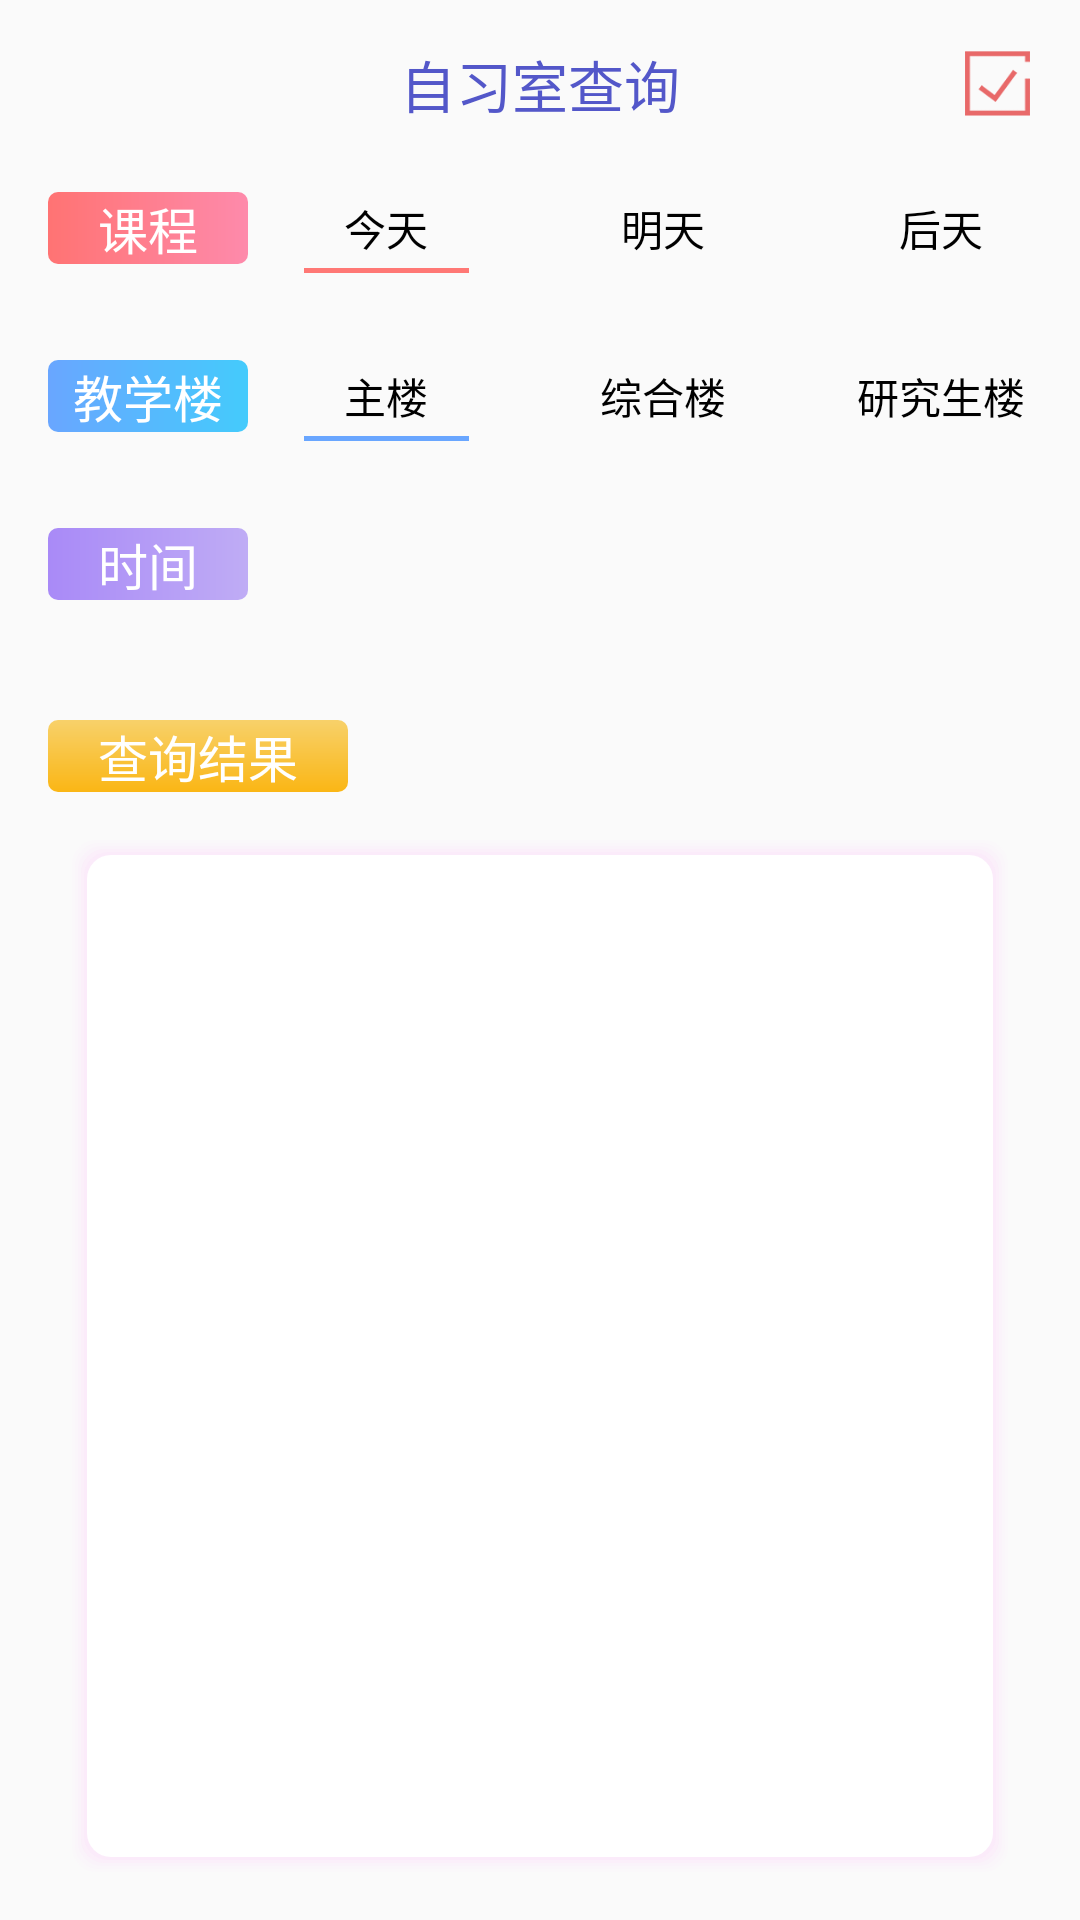

Here is an Android app screen rendered from its layout file. Give the layout XML and the strings, colors and styles it references.
<!-- AndroidManifest.xml: application theme AppTheme -->
<!-- res/layout/fragment_search.xml -->
<?xml version="1.0" encoding="utf-8"?>
<LinearLayout xmlns:android="http://schemas.android.com/apk/res/android"
    xmlns:app="http://schemas.android.com/apk/res-auto"
    android:orientation="vertical"
    android:layout_width="match_parent"
    android:background="@drawable/search_background"
    android:layout_height="match_parent">


    <androidx.appcompat.widget.Toolbar
        android:id="@+id/search_toolbar"
        android:layout_width="match_parent"
        android:layout_height="?attr/actionBarSize">
        <TextView
            android:layout_width="wrap_content"
            android:layout_height="match_parent"
            android:layout_gravity="center"
            android:text="自习室查询"
            android:gravity="center"
            android:textSize="56px"
            android:textColor="#5357c9"/>

        <Button
            android:id="@+id/searchToolbar_commit_menu"
            android:layout_width="65px"
            android:layout_height="65px"
            android:layout_marginRight="50px"
            android:clickable="true"
            android:background="@drawable/save"
            android:layout_gravity="right"/>

    </androidx.appcompat.widget.Toolbar>


    <LinearLayout
        android:layout_width="match_parent"
        android:layout_height="120px">

        <TextView
            android:layout_width="200px"
            android:layout_centerInParent="true"
            android:background="@drawable/score_course"
            style="@style/scoreListTitle"
            android:text="课程"
            android:layout_marginTop="24px"
            android:layout_marginBottom="24px"
            android:layout_marginLeft="48px"
            android:layout_height="match_parent"/>

        <RadioGroup
            android:id="@+id/search_time_radioGroup"
            android:layout_width="match_parent"
            android:layout_height="match_parent"
            android:orientation="horizontal"
            android:checkedButton="@id/search_today_radio"
            android:weightSum="3">

            <RadioButton
                android:id="@+id/search_today_radio"
                android:layout_width="0dp"
                android:layout_height="match_parent"
                android:layout_weight="1"
                android:background="@drawable/radio_red"
                android:text="今天"
                android:gravity="center"
                android:button="@null"/>
            <RadioButton
                android:id="@+id/search_tomorrow_radio"
                android:layout_width="0dp"
                android:layout_height="match_parent"
                android:layout_weight="1"
                android:background="@drawable/radio_red"
                android:text="明天"
                android:gravity="center"
                android:button="@null"/>
            <RadioButton
                android:id="@+id/search_dayAfter_radio"
                android:layout_width="0dp"
                android:layout_height="match_parent"
                android:layout_weight="1"
                android:background="@drawable/radio_red"
                android:text="后天"
                android:gravity="center"
                android:button="@null"/>


        </RadioGroup>

    </LinearLayout>


    <LinearLayout
        android:layout_marginTop="48px"
        android:layout_width="match_parent"
        android:layout_height="120px">

        <TextView
            android:layout_width="200px"
            android:layout_centerInParent="true"
            android:background="@drawable/score_point"
            style="@style/scoreListTitle"
            android:text="教学楼"
            android:layout_marginTop="24px"
            android:layout_marginBottom="24px"
            android:layout_marginLeft="48px"
            android:layout_height="match_parent"/>

        <RadioGroup
            android:id="@+id/search_place_radioGroup"
            android:layout_width="match_parent"
            android:layout_height="match_parent"
            android:orientation="horizontal"
            android:checkedButton="@id/search_zhuLou_radio"
            android:weightSum="3">

            <RadioButton
                android:id="@+id/search_zhuLou_radio"
                android:layout_width="0dp"
                android:layout_height="match_parent"
                android:layout_weight="1"
                android:background="@drawable/radio_blue"
                android:text="主楼"
                android:gravity="center"
                android:button="@null"/>
            <RadioButton
                android:id="@+id/search_zongHeLou_radio"
                android:layout_width="0dp"
                android:layout_height="match_parent"
                android:layout_weight="1"
                android:background="@drawable/radio_blue"
                android:text="综合楼"
                android:gravity="center"
                android:button="@null"/>
            <RadioButton
                android:id="@+id/search_yanJiuShengLou_radio"
                android:layout_width="0dp"
                android:layout_height="match_parent"
                android:layout_weight="1"
                android:background="@drawable/radio_blue"
                android:text="研究生楼"
                android:gravity="center"
                android:button="@null"/>


        </RadioGroup>

    </LinearLayout>


    <LinearLayout
        android:layout_width="match_parent"
        android:layout_height="120px"
        android:orientation="horizontal"
        android:layout_marginTop="48px">

        <TextView
            android:layout_width="200px"
            android:layout_centerInParent="true"
            android:background="@drawable/score_score"
            style="@style/scoreListTitle"
            android:text="时间"
            android:layout_marginTop="24px"
            android:layout_marginBottom="24px"
            android:layout_marginLeft="48px"
            android:layout_height="match_parent"/>
        <TextView
            android:id="@+id/search_time_Tv"
            android:textSize="42px"
            android:textColor="#000000"
            android:layout_width="match_parent"
            android:layout_height="match_parent"
            android:gravity="center"/>


    </LinearLayout>

    <LinearLayout
        android:layout_width="match_parent"
        android:layout_height="match_parent"
        android:orientation="vertical"
        android:layout_marginLeft="48px"
        android:layout_marginRight="48px"
        android:layout_marginTop="96px">

        <TextView
            android:layout_width="300px"
            android:layout_height="72px"
            android:background="@drawable/textview_yellow"
            style="@style/scoreListTitle"
            android:text="查询结果" />
        <androidx.recyclerview.widget.RecyclerView
            android:id="@+id/search_result_Rv"
            android:background="@drawable/search_result_background"
            android:layout_width="match_parent"
            android:layout_height="match_parent"
            android:layout_marginTop="48px"
            android:layout_marginLeft="24px"
            android:layout_marginRight="24px"
            android:layout_marginBottom="48px"/>

    </LinearLayout>


</LinearLayout>
<!-- resources referenced by this layout -->
<resources>
  <!-- drawable radio_blue (drawable) -->
  <?xml version="1.0" encoding="utf-8"?>
  <selector xmlns:android="http://schemas.android.com/apk/res/android">
  
      <item
          android:state_checked="true">
  
  
  
          <layer-list>
              <item
                  android:top="100px"
                  android:right="56px"
                  android:left="56px"
                  android:height="5px">
                  <shape>
                      <solid android:color="#69A6FF"/>
                  </shape>
              </item>
          </layer-list>
      </item>
  
  
  
  
  
  
  
  
  
  
  </selector>
  <!-- drawable radio_red (drawable) -->
  <?xml version="1.0" encoding="utf-8"?>
  <selector xmlns:android="http://schemas.android.com/apk/res/android">
  
      <item
          android:state_checked="true">
  
  
  
  
  
  
  
  
  
  
  
  
  
  
  
  
  
  
  
          <layer-list>
              <item
                  android:top="100px"
                  android:right="56px"
                  android:left="56px"
                  android:height="5px">
                  <shape>
                      <solid android:color="#FF7875"/>
                  </shape>
              </item>
          </layer-list>
      </item>
  
  
  
  
  
  
  
  
  </selector>
  <!-- drawable score_course (drawable) -->
  <?xml version="1.0" encoding="utf-8"?>
  <shape xmlns:android="http://schemas.android.com/apk/res/android">
  
      <gradient
          android:startColor="#FF7373"
          android:endColor="#FE8AAB"/>
  
      <corners
          android:radius="10px"/>
  
  
  </shape>
  <!-- drawable score_point (drawable) -->
  <?xml version="1.0" encoding="utf-8"?>
  <shape xmlns:android="http://schemas.android.com/apk/res/android">
  
      <gradient
          android:startColor="#69A6FF"
          android:endColor="#44CBFC"/>
  
      <corners
          android:radius="10px"/>
  
  </shape>
  <!-- drawable score_score (drawable) -->
  <?xml version="1.0" encoding="utf-8"?>
  <shape xmlns:android="http://schemas.android.com/apk/res/android">
  
  
      <gradient
          android:startColor="#A98AF7"
          android:endColor="#BFACF5"/>
  
      <corners
          android:radius="10px"/>
  
  </shape>
  <!-- drawable textview_yellow (drawable) -->
  <?xml version="1.0" encoding="utf-8"?>
  <shape xmlns:android="http://schemas.android.com/apk/res/android">
  
      <gradient
          android:startColor="#F8D16A"
          android:endColor="#FAB615"
          android:angle="-90"/>
  
      <corners
          android:radius="10px"/>
  
  </shape>
  <style name="scoreListTitle">
          <item name="android:textColor">#FFFFFF</item>
          <item name="android:textSize">50px</item>
          <item name="android:gravity">center</item>
      </style>
  <style name="AppTheme" parent="Theme.AppCompat.Light.NoActionBar">
          
          <item name="colorPrimary">@color/colorPrimary</item>
          <item name="colorPrimaryDark">@color/colorPrimaryDark</item>
          <item name="colorAccent">@color/colorAccent</item>
      </style>
  <color name="colorPrimary">#6EBBFF</color>
  <color name="colorPrimaryDark">#6EBBFF</color>
  <color name="colorAccent">#6EBBFF</color>
</resources>
